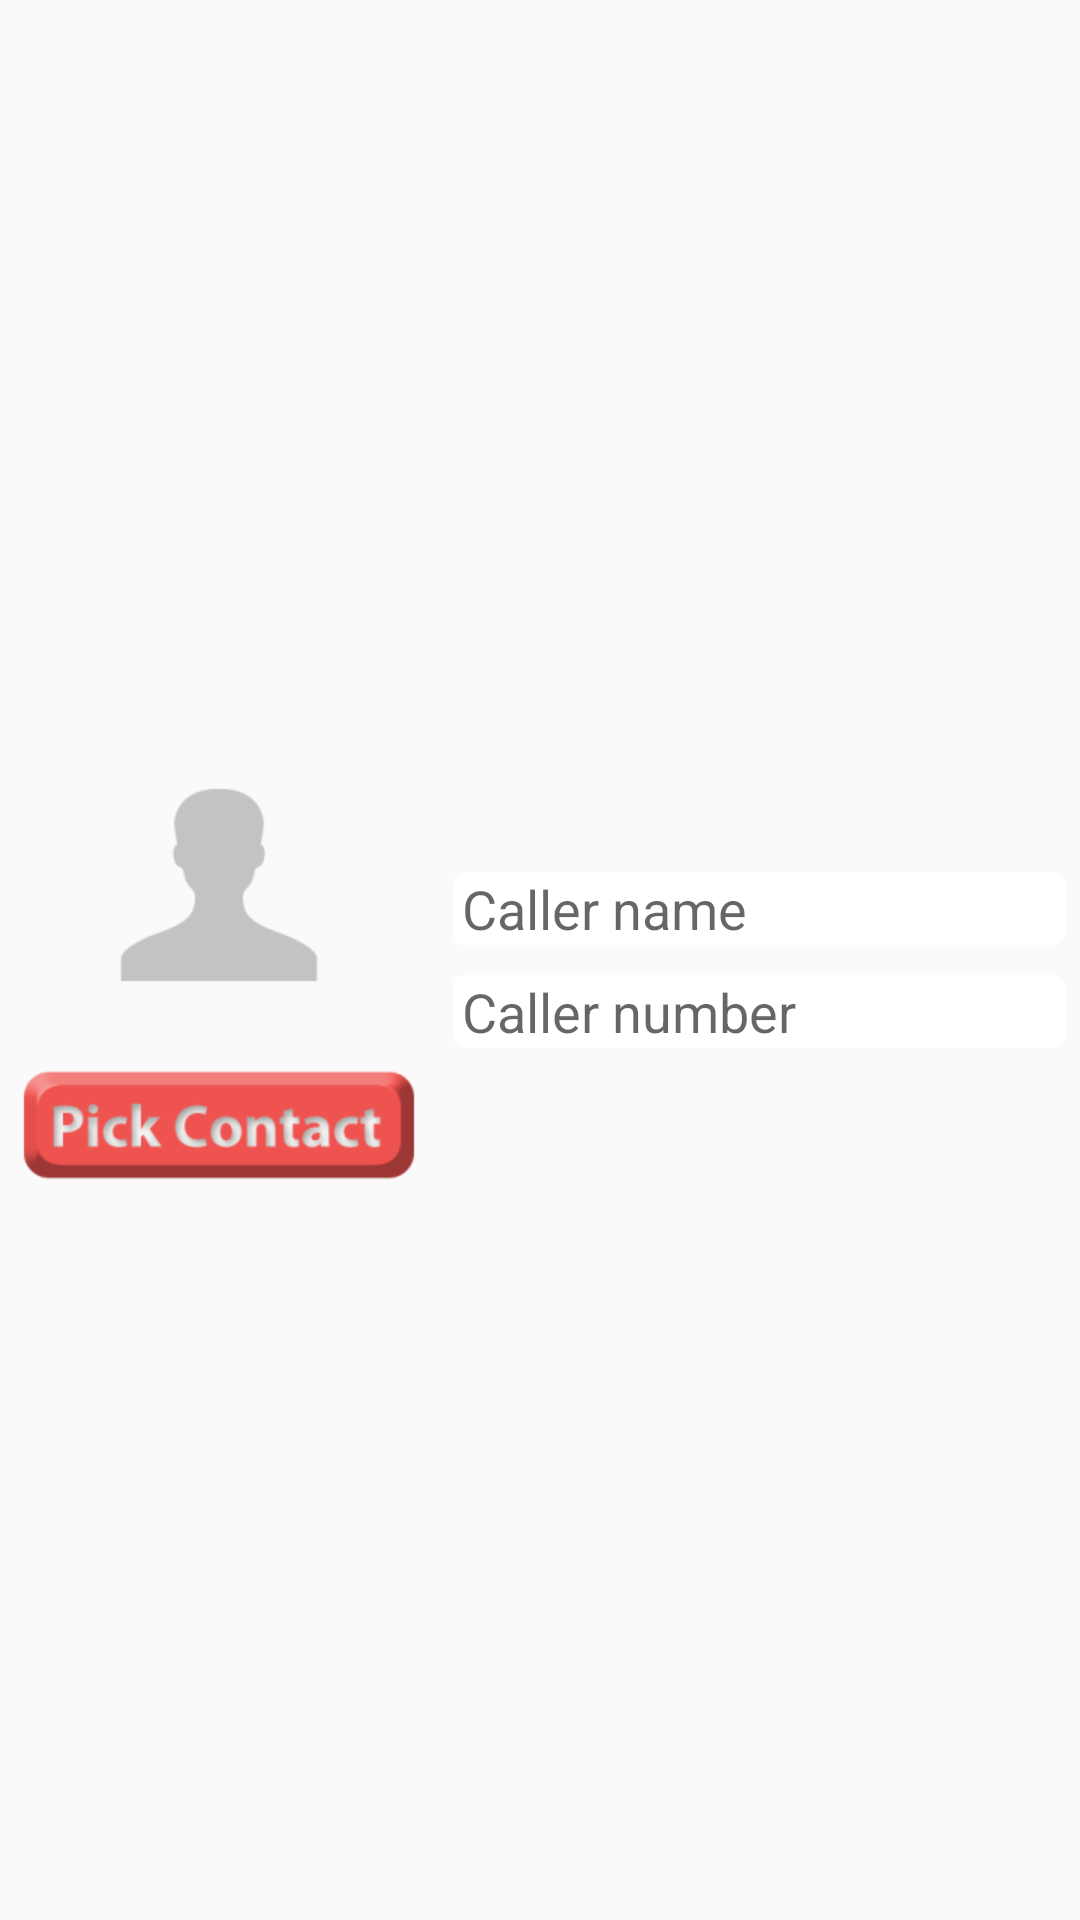

Here is an Android app screen rendered from its layout file. Give the layout XML and the strings, colors and styles it references.
<!-- AndroidManifest.xml: application theme AppTheme -->
<!-- res/layout/contact_cell_sms.xml -->
<?xml version="1.0" encoding="utf-8"?>
<LinearLayout xmlns:android="http://schemas.android.com/apk/res/android"
    xmlns:tools="http://schemas.android.com/tools"
    android:layout_width="match_parent"
    android:layout_height="wrap_content"
    android:orientation="horizontal"
    tools:showIn="@layout/activity_fake_sms"
    android:layout_marginTop="5dp">



    <LinearLayout
        android:gravity="center"
        android:layout_width="wrap_content"
        android:layout_height="wrap_content"
        android:layout_margin="5dp"
        android:orientation="vertical"
        android:layout_gravity="center">


        <ImageView
            android:id="@+id/contact_picture_holder"

            android:gravity="top"
            android:layout_width="100dp"
            android:layout_height="100dp"
            android:src="@drawable/sms_pic"
            android:scaleType="centerInside"
            android:background="@drawable/white_round_bkg" />

        <ImageView
            android:id="@+id/contact_picture_btn"
            android:layout_width="wrap_content"
            android:layout_marginTop="@dimen/add_photo_margin_top"
            android:layout_height="wrap_content"
            android:onClick="onClick"
            android:layout_weight="1"
            android:src="@drawable/sms_pick_contact_btn"/>

    </LinearLayout>


    <LinearLayout
        android:layout_width="match_parent"
        android:layout_height="wrap_content"
        android:orientation="vertical"

        android:layout_gravity="center">

        <EditText
            android:id="@+id/editText_caller_name"
            android:layout_width="match_parent"
            android:layout_height="wrap_content"
            android:paddingLeft="3dp"
            android:layout_margin="5dp"
            android:hint="Caller name"
            android:inputType="text"
            android:background="@drawable/white_round_bkg_small"/>

        <EditText
            android:id="@+id/editText_caller_number"
            android:layout_width="match_parent"
            android:layout_height="wrap_content"
            android:layout_margin="5dp"
            android:paddingLeft="3dp"
            android:paddingRight="3dp"
            android:hint="Caller number"
            android:inputType="text"
            android:background="@drawable/white_round_bkg_small" />
    </LinearLayout>


</LinearLayout>
<!-- res/layout/activity_fake_sms.xml (included above) -->
<LinearLayout xmlns:android="http://schemas.android.com/apk/res/android"
    xmlns:tools="http://schemas.android.com/tools" android:layout_width="match_parent"
    android:layout_height="match_parent" android:paddingLeft="@dimen/activity_horizontal_margin"
    android:paddingRight="@dimen/activity_horizontal_margin"
    android:paddingTop="@dimen/activity_vertical_margin"
    android:paddingBottom="@dimen/activity_vertical_margin"
    android:orientation="vertical"
    tools:context="com.belmedia.fakecallsandsms.activities.FakeSMS"

    android:background="@drawable/bg_repeat">


    <Button
        android:layout_width="wrap_content"
        android:layout_height="wrap_content"
        android:text="pick contact"
        android:onClick="onClick"
        android:layout_gravity="center"
        android:layout_marginBottom="20dp"/>


    <include layout="@layout/contact_cell" />

    <EditText
        android:id="@+id/editText_body_sms"
        android:hint="Massage body"
        android:layout_width="match_parent"
        android:layout_height="wrap_content"
        android:inputType="textMultiLine"
        android:lines="3"
        android:minLines="2"
        android:maxLines="10"
        android:scrollbars="vertical"/>


    <TextView
        android:layout_width="wrap_content"
        android:layout_height="wrap_content"
        android:text="Send SMS in:"
        android:layout_margin="5dp"
        android:textAppearance="@android:style/TextAppearance.Large"/>

   <com.belmedia.fakecallsandsms.ToggleButtonGroupTableLayout
       android:id="@+id/radio_group_time_picker"
       android:layout_width="wrap_content"
       android:layout_height="wrap_content"
       android:layout_gravity="center">

       <TableRow>

           <RadioButton
               android:layout_width="wrap_content"
               android:layout_height="wrap_content"
               android:checked="true"
               android:text="10 sec"
               android:id="@+id/radioButton10sec" />

           <RadioButton
               android:layout_width="wrap_content"
               android:layout_height="wrap_content"
               android:text="30 sec"
               android:id="@+id/radioButton30sec" />

           <RadioButton
               android:layout_width="wrap_content"
               android:layout_height="wrap_content"
               android:text="5 minutes"
               android:id="@+id/radioButton5min" />
       </TableRow>

       <TableRow>

           <RadioButton
               android:layout_width="wrap_content"
               android:layout_height="wrap_content"
               android:text="15 minutes"
               android:id="@+id/radioButton15min" />

           <RadioButton
               android:layout_width="wrap_content"
               android:layout_height="wrap_content"
               android:text="custom"
               android:id="@+id/radioButtonCustom" />
       </TableRow>

   </com.belmedia.fakecallsandsms.ToggleButtonGroupTableLayout>




    <LinearLayout
        android:layout_width="wrap_content"
        android:layout_height="wrap_content"
        android:orientation="horizontal"
        android:layout_marginTop="10dp"
        android:layout_gravity="center_horizontal">

        <TextView
            android:layout_width="wrap_content"
            android:layout_height="wrap_content"
            android:text="Custom:"
            android:textAppearance="@android:style/TextAppearance.Large"/>

        <EditText
            android:layout_width="wrap_content"
            android:layout_height="wrap_content"
            android:inputType="number"
            android:hint=" 20 "
            android:id="@+id/editText_custom_time" />

        <Spinner
            android:id="@+id/spinner_custom"
            android:layout_width="wrap_content"
            android:layout_height="wrap_content"
            android:entries="@array/spinner_choices"
            android:layout_marginLeft="10dp"
            android:cursorVisible="false"/>




    </LinearLayout>

    <Button
        android:id="@+id/button_call"
        android:layout_margin="10dp"
        android:layout_width="110dp"
        android:layout_height="wrap_content"
        android:text="Send"
        android:layout_gravity="center"
        android:onClick="triggerSmsSend"/>



</LinearLayout>
<!-- res/layout/contact_cell.xml (included above) -->
<?xml version="1.0" encoding="utf-8"?>
<LinearLayout xmlns:android="http://schemas.android.com/apk/res/android"
    xmlns:tools="http://schemas.android.com/tools"
    android:layout_width="match_parent"
    android:layout_height="wrap_content"
    android:orientation="horizontal"
    tools:showIn="@layout/activity_fake_sms">


    <LinearLayout
        android:gravity="center"
        android:layout_width="120dp"
        android:layout_height="140dp"
        android:layout_margin="5dp"
        android:orientation="vertical"
        android:layout_gravity="center">


        <ImageView
            android:id="@+id/contact_picture"
            android:gravity="center"
            android:layout_width="match_parent"
            android:layout_height="match_parent"
            android:background="@color/gray"
            android:src="@drawable/anonymous" />

    </LinearLayout>


    <LinearLayout
        android:layout_width="match_parent"
        android:layout_height="wrap_content"
        android:orientation="vertical"
        android:layout_gravity="center">

        <EditText
            android:id="@+id/editText_caller_name"
            android:layout_width="match_parent"
            android:layout_height="wrap_content"
            android:hint="Caller name"
            android:inputType="text" />

        <EditText
            android:id="@+id/editText_caller_number"
            android:layout_width="match_parent"
            android:layout_height="wrap_content"
            android:hint="Caller number"
            android:inputType="numberDecimal" />
    </LinearLayout>


</LinearLayout>
<!-- resources referenced by this layout -->
<resources>
  <string-array name="spinner_choices">
          <item>Seconds</item>
          <item>Minutes</item>
      </string-array>
  <color name="gray">#20808080</color>
  <dimen name="activity_horizontal_margin">16dp</dimen>
  <dimen name="activity_vertical_margin">16dp</dimen>
  <dimen name="add_photo_margin_top">10dp</dimen>
  <!-- drawable anonymous: png bitmap (drawable, 1426 bytes) -->
  <!-- drawable bg_repeat (drawable) -->
  <?xml version="1.0" encoding="utf-8"?>
  <bitmap xmlns:android="http://schemas.android.com/apk/res/android"
      android:src="@drawable/bkg_ptrn"
      android:tileMode="repeat"/>
  <!-- drawable sms_pic: png bitmap (drawable-hdpi, 792 bytes) -->
  <!-- drawable sms_pick_contact_btn: png bitmap (drawable-hdpi, 3480 bytes) -->
  <!-- drawable white_round_bkg_small (drawable) -->
  <?xml version="1.0" encoding="utf-8"?>
  <shape xmlns:android="http://schemas.android.com/apk/res/android"
      android:shape="rectangle">
  
      <solid android:color="@android:color/white"/>
      <corners android:radius="4dp"/>
  </shape>
  <style name="AppTheme" parent="Theme.AppCompat.Light.NoActionBar">
          <item name="android:spinnerItemStyle">@style/SpinnerItem</item>
  
      </style>
  <style name="SpinnerItem" parent="@android:style/Widget.TextView.SpinnerItem">
          <item name="android:textColor">#ffffff</item>
      </style>
</resources>
